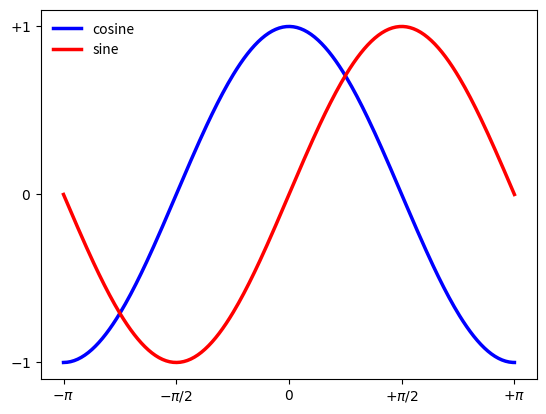

Write Python code to recreate this figure.
import numpy as np
import matplotlib.pyplot as plt

X = np.linspace(-np.pi, np.pi, 256,endpoint=True)
C,S = np.cos(X), np.sin(X)

#print (C,S)

#plt.plot(X,C)
#plt.plot(X,S)
plt.xticks([-np.pi, -np.pi/2, 0, np.pi/2, np.pi],
       [r'$-\pi$', r'$-\pi/2$', r'$0$', r'$+\pi/2$', r'$+\pi$'])

plt.yticks([-1, 0, +1],
       [r'$-1$', r'$0$', r'$+1$'])
plt.yticks([-1, 0, +1])
plt.plot(X, C, color="blue", linewidth=2.5, linestyle="-", label="cosine")
plt.plot(X, S, color="red",  linewidth=2.5, linestyle="-", label="sine")
plt.legend(loc='upper left', frameon=False)

plt.show()